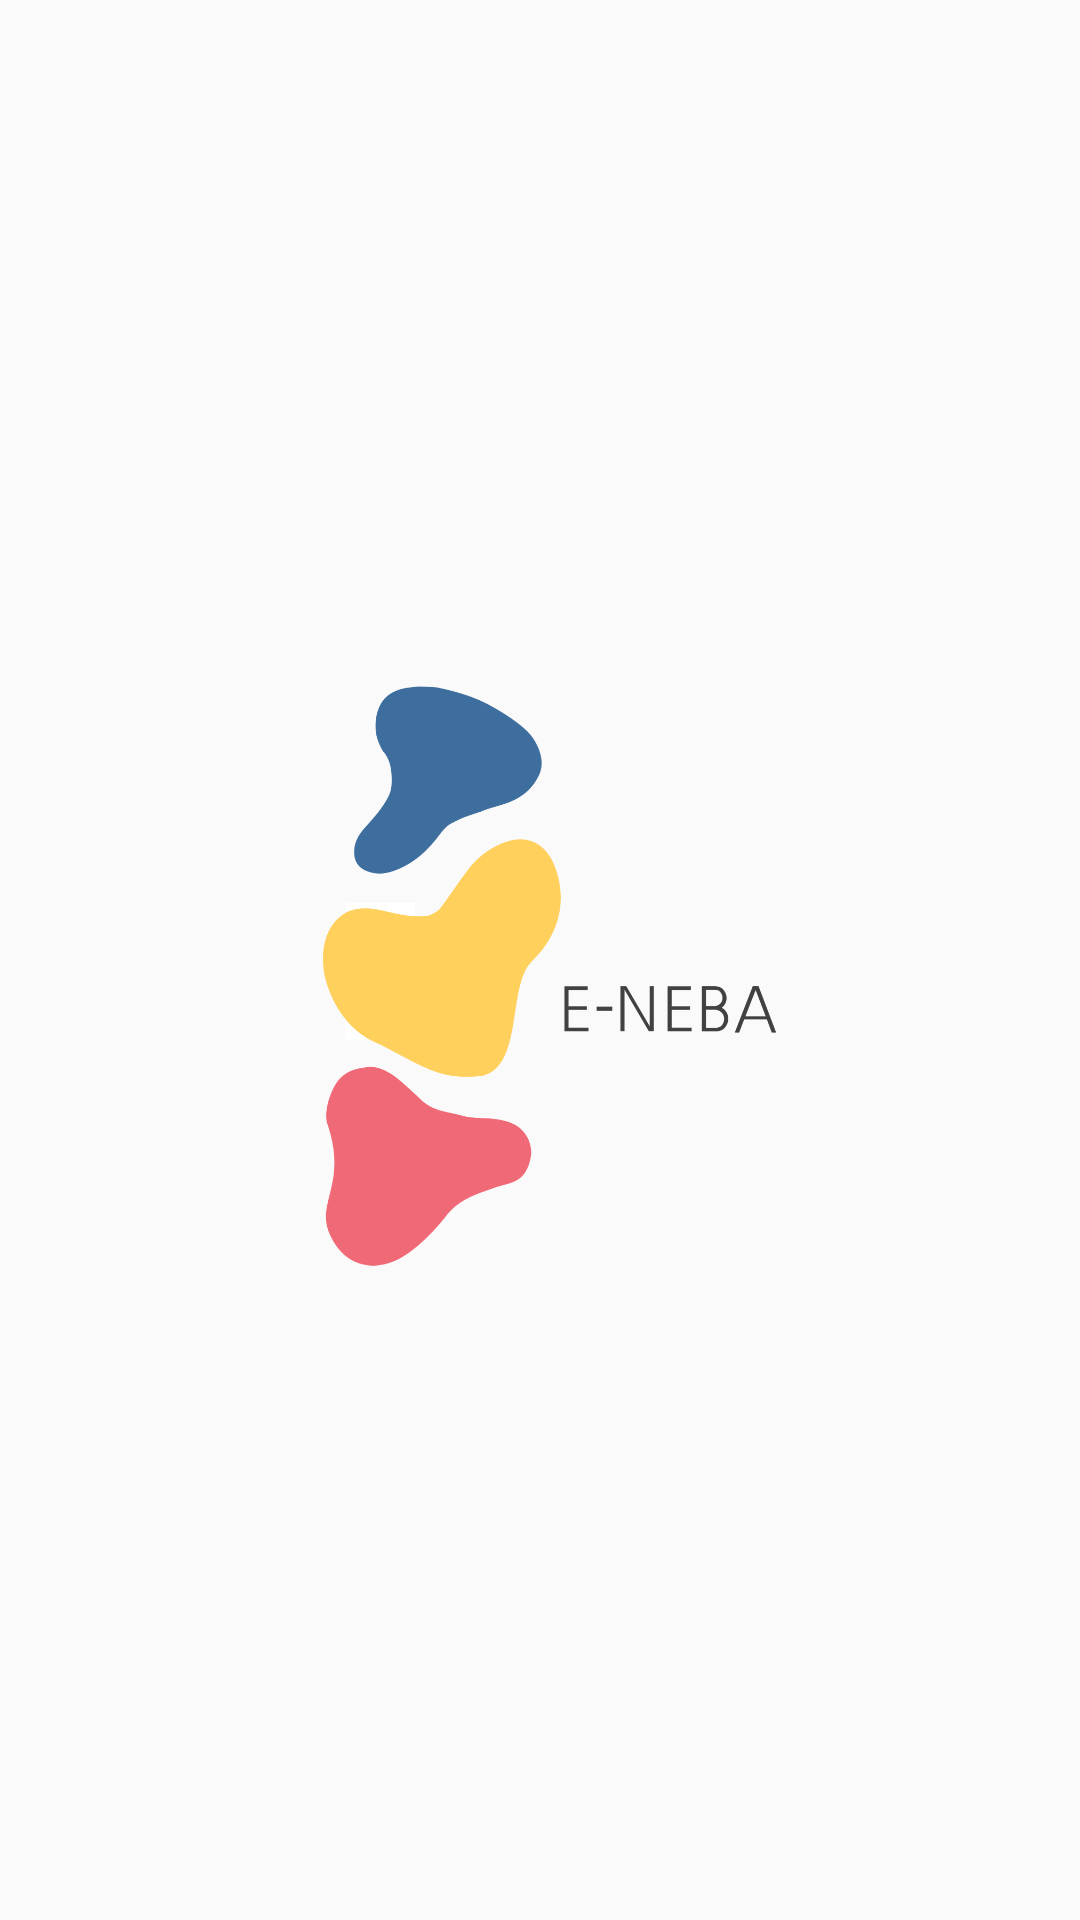

Produce the Android XML layout that renders to this screen, including the resource entries it uses.
<!-- AndroidManifest.xml: application theme Theme.DDotada -->
<!-- res/layout/activity_start.xml -->
<?xml version="1.0" encoding="utf-8"?>
<androidx.constraintlayout.widget.ConstraintLayout xmlns:android="http://schemas.android.com/apk/res/android"
    xmlns:app="http://schemas.android.com/apk/res-auto"
    xmlns:tools="http://schemas.android.com/tools"
    android:layout_width="match_parent"
    android:layout_height="match_parent">

    <ImageView
        android:id="@+id/imageView2"
        android:layout_width="0dp"
        android:layout_height="0dp"
        android:layout_marginStart="100dp"
        android:layout_marginTop="200dp"
        android:layout_marginEnd="100dp"
        android:layout_marginBottom="200dp"
        app:layout_constraintBottom_toBottomOf="parent"
        app:layout_constraintEnd_toEndOf="parent"
        app:layout_constraintHorizontal_bias="1.0"
        app:layout_constraintStart_toStartOf="parent"
        app:layout_constraintTop_toTopOf="parent"
        app:layout_constraintVertical_bias="0.0"
        app:srcCompat="@drawable/activity_start_screen_background"
        tools:ignore="ImageContrastCheck" />
</androidx.constraintlayout.widget.ConstraintLayout>
<!-- resources referenced by this layout -->
<resources>
  <!-- drawable activity_start_screen_background: png bitmap (drawable, 42413 bytes) -->
  <style name="Theme.DDotada" parent="Theme.AppCompat.Light.NoActionBar">
          
          <item name="colorPrimary">@color/purple_500</item>
          <item name="colorPrimaryVariant">#EFDAAD</item>
          <item name="colorOnPrimary">@color/white</item>
          
          <item name="colorSecondary">@color/teal_200</item>
          <item name="colorSecondaryVariant">@color/teal_700</item>
          <item name="colorOnSecondary">@color/black</item>
          
          <item name="android:statusBarColor" tools:targetApi="l">?attr/colorPrimaryVariant</item>
          
          <item name="windowNoTitle">true</item>
          <item name="windowActionBar">false</item>
          <item name="android:windowDrawsSystemBarBackgrounds">true</item>
      </style>
  <color name="purple_500">#FF6200EE</color>
  <color name="white">#FFFFFFFF</color>
  <color name="teal_200">#FF03DAC5</color>
  <color name="teal_700">#FF018786</color>
  <color name="black">#FF000000</color>
</resources>
